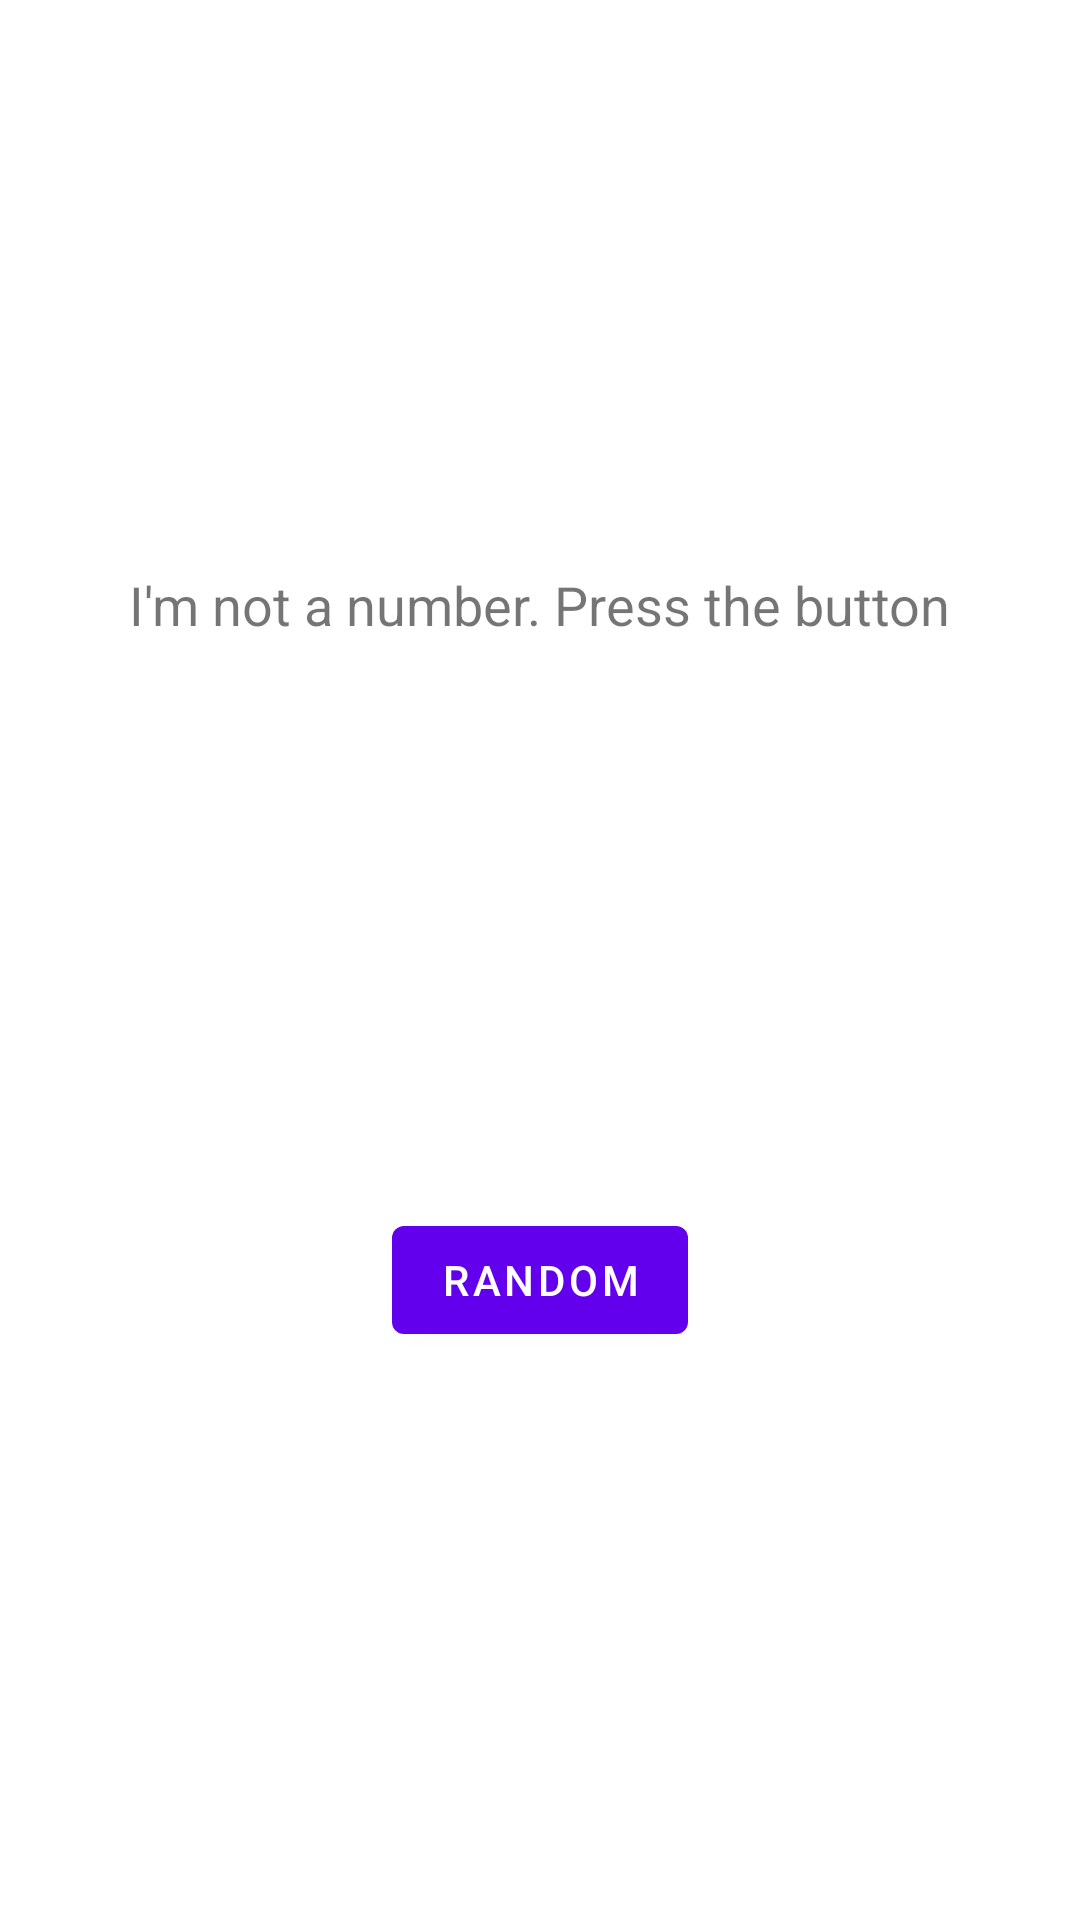

The Android layout XML behind this screen, and the referenced resources:
<!-- AndroidManifest.xml: application theme Theme.TaskSyncVR -->
<!-- res/layout/fragment_first.xml -->
<?xml version="1.0" encoding="utf-8"?>
<androidx.constraintlayout.widget.ConstraintLayout xmlns:android="http://schemas.android.com/apk/res/android"
    xmlns:app="http://schemas.android.com/apk/res-auto"
    xmlns:tools="http://schemas.android.com/tools"
    android:layout_width="match_parent"
    android:layout_height="match_parent"
    tools:context=".view.FirstFragment">

    <com.google.android.material.textview.MaterialTextView
        android:id="@+id/textview_first"
        android:layout_width="wrap_content"
        android:layout_height="wrap_content"
        android:text="@string/not_a_number"
        android:textSize="18sp"
        app:layout_constraintBottom_toTopOf="@id/button_random"
        app:layout_constraintEnd_toEndOf="parent"
        app:layout_constraintStart_toStartOf="parent"
        app:layout_constraintTop_toTopOf="parent" />

    <com.google.android.material.button.MaterialButton
        android:id="@+id/button_random"
        android:layout_width="wrap_content"
        android:layout_height="wrap_content"
        android:text="@string/random"
        app:layout_constraintBottom_toBottomOf="parent"
        app:layout_constraintEnd_toEndOf="parent"
        app:layout_constraintStart_toStartOf="parent"
        app:layout_constraintTop_toBottomOf="@id/textview_first" />
</androidx.constraintlayout.widget.ConstraintLayout>
<!-- resources referenced by this layout -->
<resources>
  <string name="not_a_number">I\'m not a number. Press the button</string>
  <string name="random">Random</string>
  <style name="Theme.TaskSyncVR" parent="Theme.MaterialComponents.DayNight.DarkActionBar">
          
          <item name="colorPrimary">@color/purple_500</item>
          <item name="colorPrimaryVariant">@color/purple_700</item>
          <item name="colorOnPrimary">@color/white</item>
          
          <item name="colorSecondary">@color/teal_200</item>
          <item name="colorSecondaryVariant">@color/teal_700</item>
          <item name="colorOnSecondary">@color/black</item>
          
          <item name="android:statusBarColor" tools:targetApi="l">?attr/colorPrimaryVariant</item>
          
      </style>
  <!-- not gathered from this repository: default colours our renderer supplied (Android Studio template values) -->
  <color name="purple_500">#FF6200EE</color>
  <color name="purple_700">#FF3700B3</color>
  <color name="teal_200">#FF03DAC5</color>
  <color name="teal_700">#FF018786</color>
  <color name="black">#FF000000</color>
  <color name="white">#FFFFFFFF</color>
</resources>
